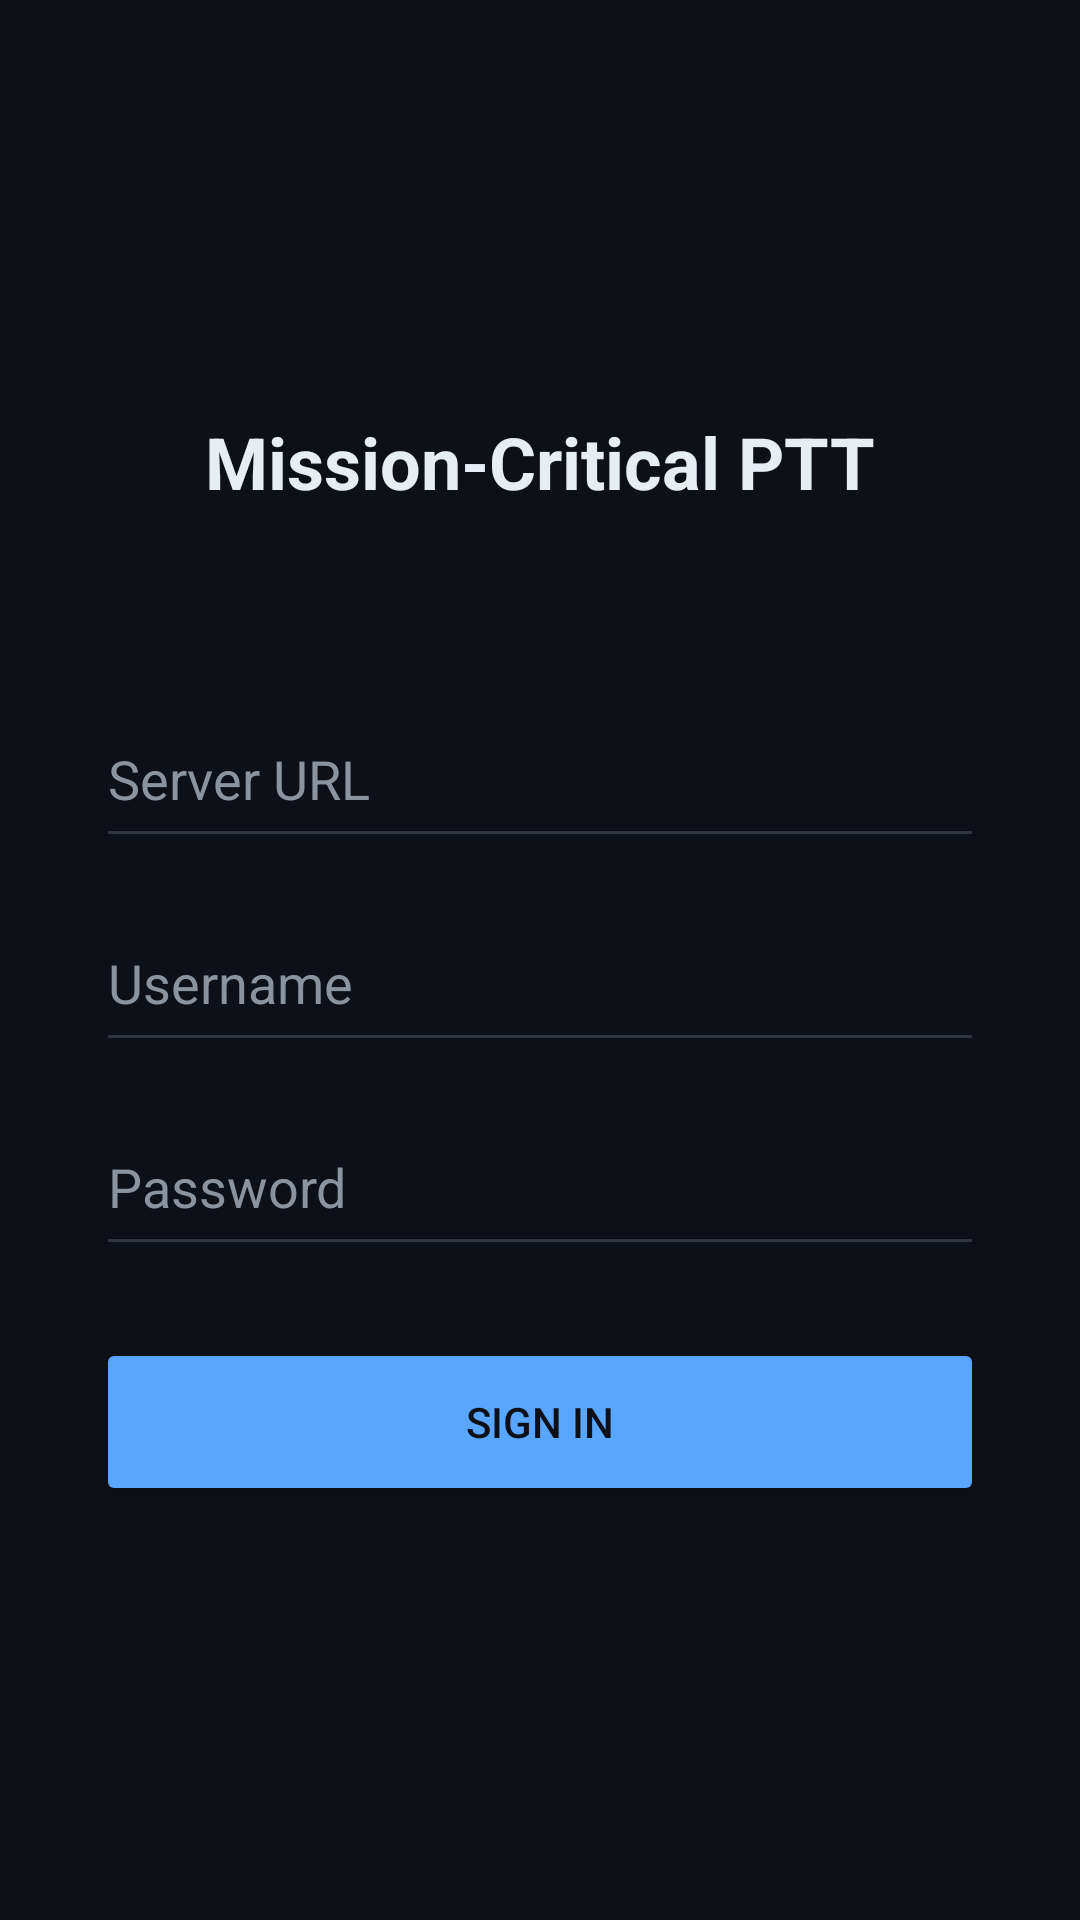

Android layout source for this screen:
<!-- AndroidManifest.xml: application theme Theme.Mcptt -->
<!-- res/layout/activity_login.xml -->
<?xml version="1.0" encoding="utf-8"?>
<ScrollView xmlns:android="http://schemas.android.com/apk/res/android"
    android:layout_width="match_parent"
    android:layout_height="match_parent"
    android:background="@color/ops_background"
    android:fillViewport="true">

    <LinearLayout
        android:layout_width="match_parent"
        android:layout_height="wrap_content"
        android:gravity="center"
        android:orientation="vertical"
        android:padding="32dp">

        <TextView
            android:layout_width="wrap_content"
            android:layout_height="wrap_content"
            android:layout_marginBottom="48dp"
            android:text="@string/login_title"
            android:textColor="@color/ops_text"
            android:textSize="24sp"
            android:textStyle="bold" />

        <EditText
            android:id="@+id/server_url"
            style="@style/McpttField"
            android:hint="@string/login_server"
            android:inputType="textUri" />

        <EditText
            android:id="@+id/username"
            style="@style/McpttField"
            android:hint="@string/login_username"
            android:inputType="text" />

        <EditText
            android:id="@+id/password"
            style="@style/McpttField"
            android:hint="@string/login_password"
            android:inputType="textPassword" />

        <Button
            android:id="@+id/sign_in"
            android:layout_width="match_parent"
            android:layout_height="56dp"
            android:layout_marginTop="24dp"
            android:backgroundTint="@color/ops_accent"
            android:text="@string/login_button"
            android:textColor="@color/ops_background" />

        <TextView
            android:id="@+id/login_error"
            android:layout_width="match_parent"
            android:layout_height="wrap_content"
            android:layout_marginTop="16dp"
            android:textColor="@color/ops_denied"
            android:visibility="gone" />
    </LinearLayout>
</ScrollView>
<!-- resources referenced by this layout -->
<resources>
  <color name="ops_accent">#58A6FF</color>
  <color name="ops_background">#0D1117</color>
  <color name="ops_denied">#F85149</color>
  <color name="ops_text">#E6EDF3</color>
  <string name="login_button">Sign in</string>
  <string name="login_password">Password</string>
  <string name="login_server">Server URL</string>
  <string name="login_title">Mission-Critical PTT</string>
  <string name="login_username">Username</string>
  <style name="McpttField">
          <item name="android:layout_width">match_parent</item>
          <item name="android:layout_height">56dp</item>
          <item name="android:layout_marginTop">12dp</item>
          <item name="android:backgroundTint">@color/ops_border</item>
          <item name="android:textColor">@color/ops_text</item>
          <item name="android:textColorHint">@color/ops_text_dim</item>
      </style>
  <style name="Theme.Mcptt" parent="Theme.Material3.Dark.NoActionBar">
          <item name="colorPrimary">@color/ops_accent</item>
          <item name="colorOnPrimary">#0D1117</item>
          <item name="colorSecondary">@color/ops_talk</item>
          <item name="android:colorBackground">@color/ops_background</item>
          <item name="colorSurface">@color/ops_surface</item>
          <item name="colorSurfaceVariant">@color/ops_surface_higher</item>
          <item name="colorError">@color/ops_denied</item>
          <item name="android:statusBarColor">@color/ops_background</item>
          <item name="android:navigationBarColor">@color/ops_background</item>
          <item name="android:windowLightStatusBar">false</item>
      </style>
  <color name="ops_border">#30363D</color>
  <color name="ops_text_dim">#8B949E</color>
  <color name="ops_talk">#3FB950</color>
  <color name="ops_surface">#161B22</color>
  <color name="ops_surface_higher">#1C2430</color>
</resources>
